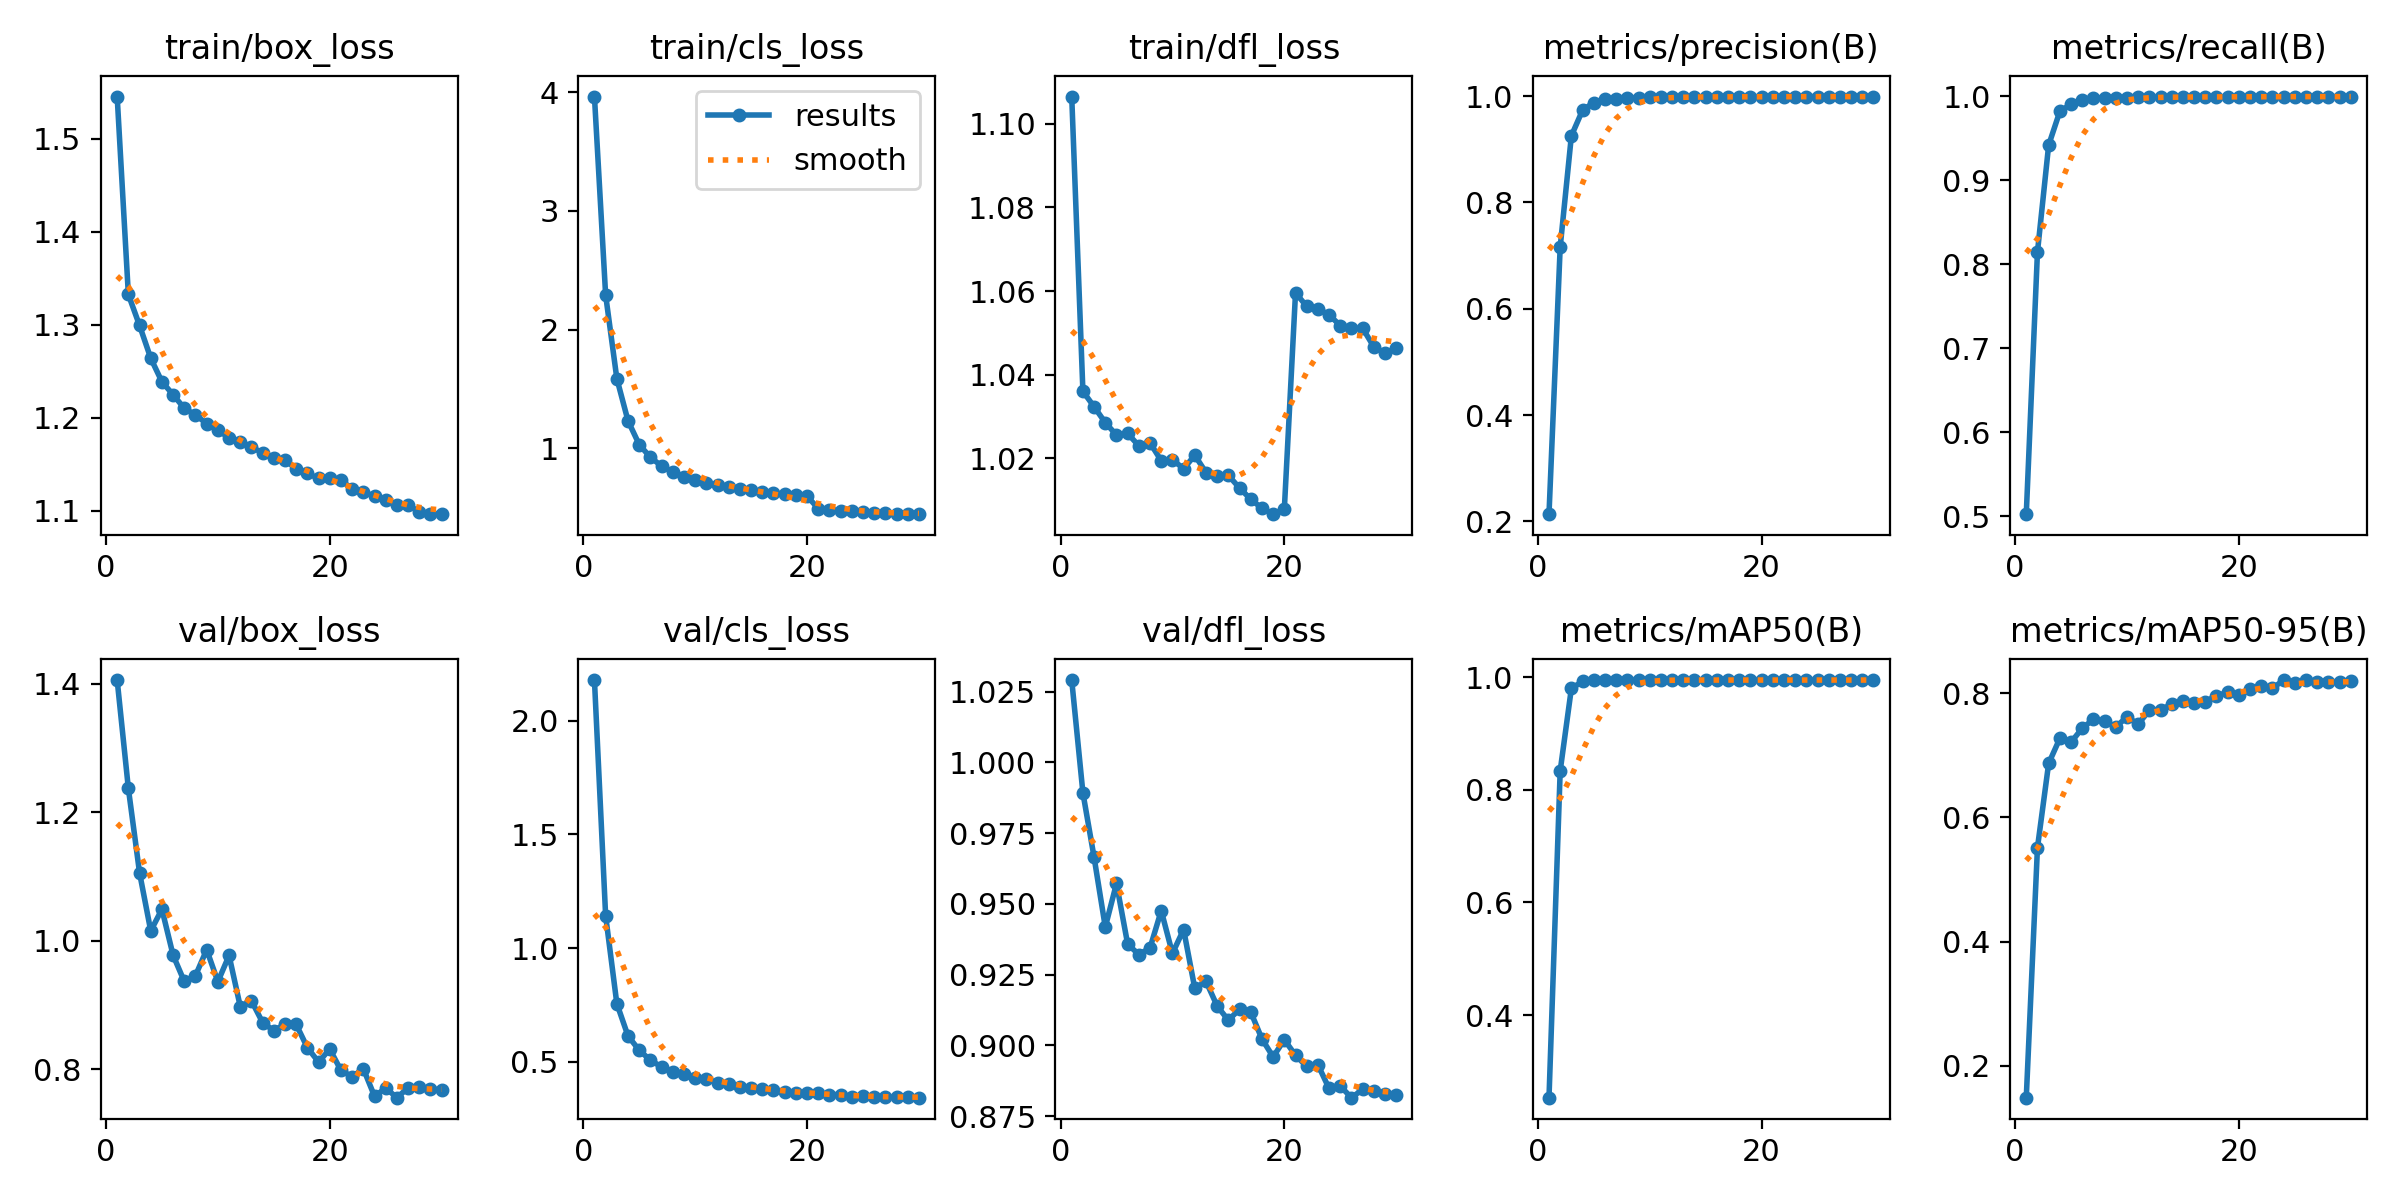

Data behind this chart, as committed beside it:
epoch, time, train/box_loss, train/cls_loss, train/dfl_loss, metrics/precision(B), metrics/recall(B), metrics/mAP50(B), metrics/mAP50-95(B), val/box_loss, val/cls_loss, val/dfl_loss, lr/pg0, lr/pg1, lr/pg2
1, 419.3, 1.545, 3.964, 1.106, 0.2135, 0.5025, 0.2533, 0.1485, 1.406, 2.179, 1.029, 5.96217e-05, 5.96217e-05, 5.96217e-05
2, 835.8, 1.332, 2.291, 1.036, 0.7159, 0.8144, 0.8337, 0.5512, 1.237, 1.142, 0.9893, 0.0001154, 0.0001154, 0.0001154
3, 1250, 1.299, 1.588, 1.032, 0.9252, 0.9417, 0.9802, 0.6868, 1.106, 0.7556, 0.9665, 0.0001671, 0.0001671, 0.0001671
4, 1665, 1.264, 1.232, 1.029, 0.9735, 0.9819, 0.9925, 0.7271, 1.015, 0.6131, 0.9418, 0.0001613, 0.0001613, 0.0001613
5, 2078, 1.239, 1.032, 1.026, 0.9878, 0.9905, 0.9946, 0.7209, 1.049, 0.5504, 0.9572, 0.0001554, 0.0001554, 0.0001554
6, 2488, 1.225, 0.9239, 1.026, 0.9941, 0.9957, 0.9946, 0.7435, 0.9774, 0.5065, 0.9358, 0.0001495, 0.0001495, 0.0001495
7, 2896, 1.21, 0.8512, 1.023, 0.994, 0.9973, 0.9949, 0.7578, 0.9366, 0.4769, 0.9321, 0.0001436, 0.0001436, 0.0001436
8, 3296, 1.203, 0.8006, 1.024, 0.9957, 0.9983, 0.9949, 0.7546, 0.9458, 0.4558, 0.9345, 0.0001377, 0.0001377, 0.0001377
9, 3694, 1.194, 0.7623, 1.019, 0.9973, 0.9974, 0.995, 0.7455, 0.986, 0.4457, 0.9476, 0.0001317, 0.0001317, 0.0001317
10, 4099, 1.186, 0.733, 1.02, 0.9974, 0.9982, 0.9949, 0.7617, 0.9363, 0.4271, 0.9325, 0.0001258, 0.0001258, 0.0001258
11, 4508, 1.178, 0.7073, 1.018, 0.9977, 0.9984, 0.9948, 0.7502, 0.977, 0.4252, 0.9409, 0.0001199, 0.0001199, 0.0001199
12, 4912, 1.174, 0.689, 1.021, 0.9978, 0.999, 0.9949, 0.7722, 0.8976, 0.4066, 0.9201, 0.000114, 0.000114, 0.000114
13, 5320, 1.168, 0.6711, 1.017, 0.9984, 0.9987, 0.995, 0.7735, 0.9066, 0.3999, 0.9226, 0.0001081, 0.0001081, 0.0001081
14, 5724, 1.162, 0.6549, 1.016, 0.9988, 0.999, 0.995, 0.7818, 0.8726, 0.3896, 0.9139, 0.0001022, 0.0001022, 0.0001022
15, 6127, 1.157, 0.645, 1.016, 0.9985, 0.9991, 0.995, 0.787, 0.86, 0.3854, 0.9089, 9.6302e-05, 9.6302e-05, 9.6302e-05
16, 6531, 1.154, 0.6358, 1.013, 0.9986, 0.9989, 0.995, 0.7838, 0.8704, 0.3794, 0.9128, 9.0395e-05, 9.0395e-05, 9.0395e-05
17, 6936, 1.145, 0.6219, 1.01, 0.9985, 0.9992, 0.9949, 0.7865, 0.8697, 0.3759, 0.9118, 8.4488e-05, 8.4488e-05, 8.4488e-05
18, 7341, 1.14, 0.6127, 1.008, 0.9986, 0.9992, 0.995, 0.7959, 0.8335, 0.3677, 0.9023, 7.8581e-05, 7.8581e-05, 7.8581e-05
19, 7741, 1.135, 0.6047, 1.007, 0.9989, 0.9989, 0.995, 0.8013, 0.8113, 0.3632, 0.8959, 7.2674e-05, 7.2674e-05, 7.2674e-05
20, 8136, 1.135, 0.5971, 1.008, 0.9987, 0.9992, 0.995, 0.7978, 0.8313, 0.361, 0.902, 6.6767e-05, 6.6767e-05, 6.6767e-05
21, 8516, 1.133, 0.4926, 1.06, 0.9989, 0.9994, 0.995, 0.8069, 0.7983, 0.3609, 0.8965, 6.086e-05, 6.086e-05, 6.086e-05
22, 8886, 1.123, 0.4793, 1.056, 0.9987, 0.9992, 0.995, 0.8118, 0.7884, 0.3542, 0.8925, 5.4953e-05, 5.4953e-05, 5.4953e-05
23, 9262, 1.12, 0.4743, 1.056, 0.9988, 0.9994, 0.995, 0.8076, 0.8008, 0.3555, 0.8931, 4.9046e-05, 4.9046e-05, 4.9046e-05
24, 9638, 1.116, 0.4679, 1.054, 0.9989, 0.9995, 0.995, 0.8211, 0.758, 0.3457, 0.8848, 4.3139e-05, 4.3139e-05, 4.3139e-05
25, 10011, 1.111, 0.464, 1.052, 0.9992, 0.9994, 0.995, 0.817, 0.7707, 0.3476, 0.8856, 3.7232e-05, 3.7232e-05, 3.7232e-05
26, 10382, 1.107, 0.4586, 1.051, 0.9991, 0.9995, 0.995, 0.8209, 0.7558, 0.3447, 0.8815, 3.1325e-05, 3.1325e-05, 3.1325e-05
27, 10758, 1.106, 0.4549, 1.051, 0.999, 0.9996, 0.995, 0.8182, 0.7712, 0.3447, 0.8844, 2.5418e-05, 2.5418e-05, 2.5418e-05
28, 11133, 1.099, 0.4494, 1.047, 0.999, 0.9995, 0.995, 0.8177, 0.7725, 0.344, 0.8839, 1.9511e-05, 1.9511e-05, 1.9511e-05
29, 11509, 1.096, 0.4485, 1.045, 0.999, 0.9994, 0.995, 0.8182, 0.7696, 0.343, 0.8827, 1.3604e-05, 1.3604e-05, 1.3604e-05
30, 11888, 1.096, 0.445, 1.046, 0.999, 0.9994, 0.995, 0.819, 0.7676, 0.3416, 0.8825, 7.697e-06, 7.697e-06, 7.697e-06
